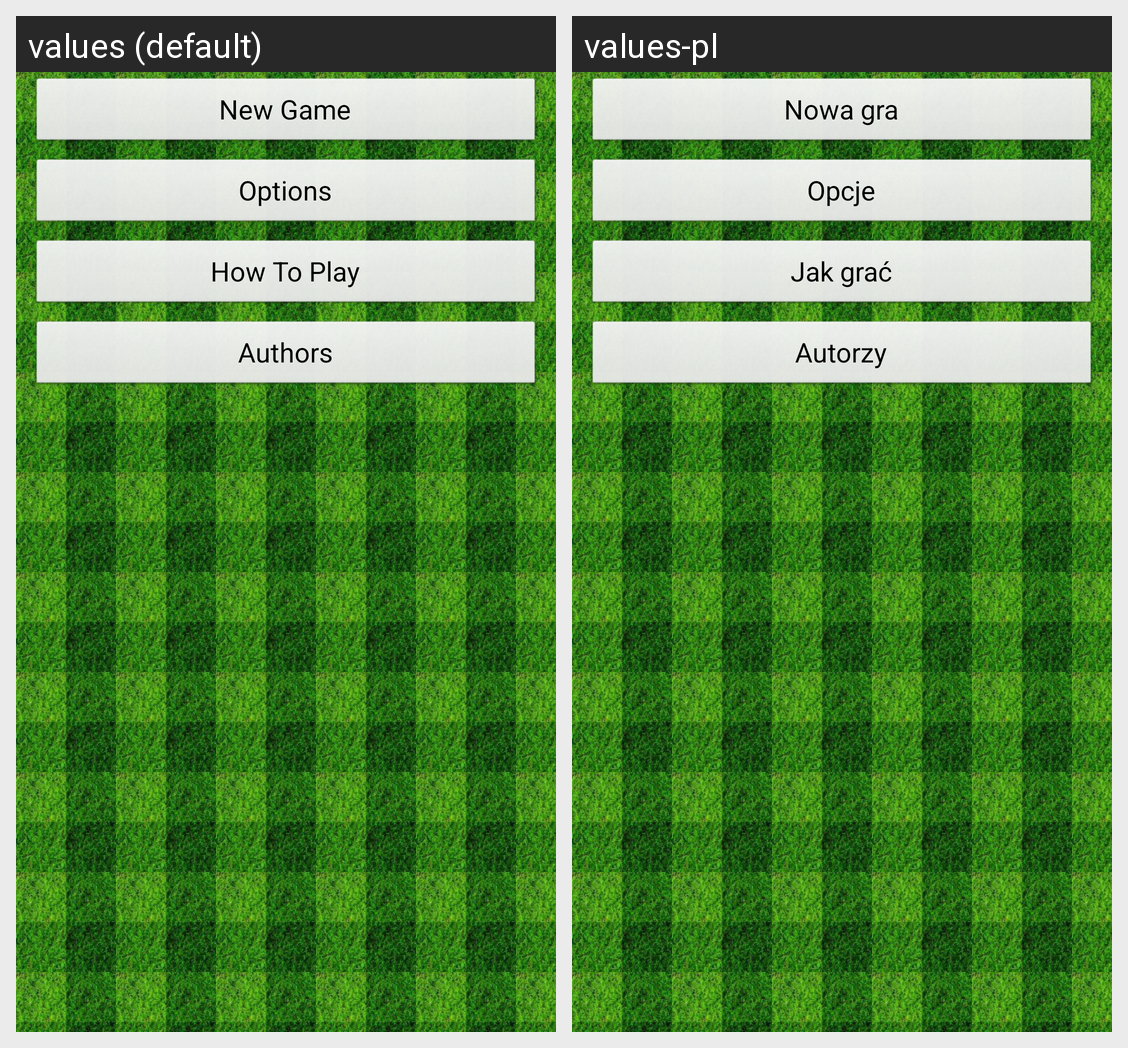

The Android screen above is rendered under two locales of the same app. Produce the string resources it draws, with the default and per-locale values.
Android screen res/layout/main.xml rendered under 2 locales, left to right: values (default), values-pl. Device: Nexus 5 (rendered at 1080×1920; each locale shown at half size, 540×960, under a caption strip naming it); theme android:Theme.Holo.Light.NoActionBar.Fullscreen.
Strings drawn on this screen, with the default value and each locale's value (text and hints the layout hard-codes, and strings that could not be matched under every locale, appear in the picture but are not listed):

mainMenu_newGame
  values: New Game
  values-pl: Nowa gra

mainMenu_options
  values: Options
  values-pl: Opcje

mainMenu_howToPlay
  values: How To Play
  values-pl: Jak grać

mainMenu_authors
  values: Authors
  values-pl: Autorzy
